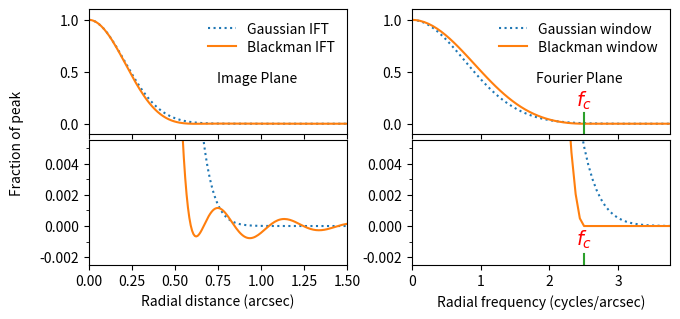

Source code (Python): (Note: this script raises an exception after producing the figure.)
#!/usr/bin/env python

from __future__ import print_function

import numpy as np
import matplotlib as mpl
import matplotlib.pyplot as plt
import matplotlib.gridspec as gridspec

def circular_blackman_profile(f, fc):

    """Return the value of a circularly symmetric Blackman window at a
    specified value of the radius-squared from the center of the
    profile.

    Parameters
    ----------
    f    :  float
       The radial frequency from the center of the profile.
    fc   :  float
       The cutoff frequency of the blackman window (ie. where
       it falls to zero).

    Returns
    -------
    out : numpy.ndarray
       The value of the Blackman profile at each radius-squared in rsq.

    """

    # Relative to its center, the Blackman window function is defined
    # as follows:
    #
    #   if abs(f) <= fc:
    #     y(f,fc) = 0.42 + 0.5 * cos(pi*f/fc) + 0.08 * cos(2*pi*f/fc)
    #   elif abs(f) > fc:
    #     y(f,fc) = 0.0

    theta = np.pi * f / fc
    return np.where(np.abs(theta) <= np.pi,
                    0.42 + 0.5 * np.cos(theta) + 0.08 * np.cos(2*theta), 0.0)

def circular_gaussian_profile(rsq, fwhm):

    """Return the value of a circularly symmetric Gaussian profile at a
    specified value of the radius-squared from the center of the
    profile.  The profile is normalized to be 1.0 at rsq=0.0.

    Parameters
    ----------
    rsq  :  float
       The radius squared from the center of the gaussian.
    fwhm   :  float
       The full-width at half-maximum of the Gaussian.

    Returns
    -------
    out : numpy.ndarray
       The value of the Gaussian profile at each radius-squared in rsq.

    """

    # A Gaussian function is defined as follows:
    #
    #   y(x,y) = exp(-0.5 * r**2 / sigma**2)
    #
    # In terms of the FWHM, sigma**2 = fwhm**2  / (8*ln(2)
    #
    # Calculate arg = -0.5/sigma**2

    arg = -4.0 * np.log(2.0)/ fwhm**2

    # Compute the Gaussian function at each value of rsq.

    return np.exp(arg * rsq)

def main():

    # If true, display the plot interactively. If false write it to a PDF file.

    interactive = False

    # Set the number of pixels along the X and Y axes of the image.
    # It's best to make this a power of 2.

    n = 2048

    # Set the cutoff frequency of the blackman window to half the sampling
    # frequency of MUSE images, in cycles per arcsecond.

    fc = 0.5 / 0.2

    # Set the width of the Fourier transform image, in cycles/arcsecond.

    freq_width = fc * 50.0

    # Set the maximum radial distance of the profile to be plotted.

    xmax = 1.5      # Arcsec

    # Set the maximum radial frequency of the FFT to be plotted.

    fmax = 1.5*fc   # Cycles per arcsec

    # Calculate the interval between pixels in the Fourier domain.

    df = freq_width / n

    # Calculate the interval between pixels in the image domain.

    dx = 1 / freq_width

    # Calculate the coordinate of the center of each pixel along
    # the X and Y axes.

    x = np.fft.fftfreq(n,df)

    # Calculate the frequency coordinate of the center of each Fourier
    # transform pixel along the X and Y axes.

    f = np.fft.fftfreq(n,dx)

    # Calculate the radius squared of each pixel in the Fourier
    # transform image, relative to the origin and wrap-around rules
    # that are assumed by the FFT algorithm.

    fsq = f**2 + f[np.newaxis,:].T**2

    # Calculate the radius squared of each pixel in the image plane,
    # relative to the origin and wrap-around rules that are assumed by
    # the FFT algorithm.

    rsq = x**2 + x[np.newaxis,:].T**2

    # Compute the pixels of the Blackman window in the Fourier plane.

    b_ft = circular_blackman_profile(np.sqrt(fsq), fc)

    # Compute the inverse FFT of the above images and normalize it.

    b_im = np.real(np.fft.ifft2(b_ft))
    b_im /= b_im[0,0]

    # Calculate the FWHM of the blackman window.

    #fwhm = 0.810957290099188 * fc

    # Find the FWHM of the inverse Fourier transform of the Blackman window.
    # (This was found empirically)

    psf_fwhm = 1.21638214428 / fc

    # Calculate the FWHM of a Gaussian that when used as a window in the
    # fourier plane, produces a Gaussian PSF of the above FWHM.

    gwin_fwhm = 4.0 * np.log(2.0) / (np.pi * psf_fwhm)

    # Create a 2D image of a circular gaussian of the above FWHM in the
    # Fourier plane, and also the inverse FFT of this image.

    g_ft = circular_gaussian_profile(fsq, gwin_fwhm)
    g_im = np.real(np.fft.ifft2(g_ft))
    g_im /= g_im[0,0]

    # Create the figure that will host the plots.

    if interactive:
        fig = plt.figure()
    else:
        fig = plt.figure(figsize=(7.5,3.5), dpi=600)

    # Configure a grid of 2x2 plots.

    gs = gridspec.GridSpec(2, 2)

    # Reduce the gap between the axes of the upper and lower plots.

    gs.update(hspace=0.05, wspace=0.25, bottom=0.15)

    # Draw a 1D cut through the positive part of the Gaussian and
    # Blackman profiles, plotting twice; the second time magnified
    # to show the tails of the functions close to zero.

    ax1 = fig.add_subplot(gs[0,0])
    ax2 = fig.add_subplot(gs[1,0])
    ax1.set_autoscale_on(False)
    ax2.set_autoscale_on(False)
    ax1.set_xlim(0.0, xmax)
    ax1.set_xticklabels([])
    ax2.set_xlim(0.0, xmax)
    ax1.set_ylim(-0.1, 1.1)
    ax2.set_ylim(-0.0025, 0.0055)
    set_yticks(ax2, 0.001, 0.002)
    ax2.set_xlabel("Radial distance (arcsec)")

    # Get the slice prescription for extracting a radial cut along the
    # X-axis.

    sx = slice(0,int((xmax+dx) / dx)+1)

    # Get the radii of the slice elements.

    x_slice = x[sx]

    # Plot a slice along the positive X-axis of the Gaussian image.

    g_slice = g_im[0, sx]
    gim1_trace, = ax1.plot(x_slice, g_slice,ls=':')
    gim2_trace, = ax2.plot(x_slice, g_slice,ls=':')

    # Plot a slice along the positive X-axis of the Blackman image.

    b_slice = b_im[0, sx]
    bim1_trace, = ax1.plot(x_slice, b_slice)
    bim2_trace, = ax2.plot(x_slice, b_slice)

    # Plot a legend that identifies the two traces.

    ax1.legend([gim1_trace, bim1_trace], ["Gaussian IFT", "Blackman IFT"],
              loc='upper right', fontsize=10, labelspacing=0.3, frameon=False)
    ax1.text(0.65*xmax, 0.4, "Image Plane", ha="center")

    # Draw a 1D cut through the positive part of the Gaussian and
    # Blackman FFT profiles, plotting twice; the second time magnified
    # to show the tails of the functions close to zero.

    ax1 = fig.add_subplot(gs[0,1])
    ax2 = fig.add_subplot(gs[1,1])
    ax1.set_autoscale_on(False)
    ax2.set_autoscale_on(False)
    ax1.set_xlim(0.0, fmax)
    ax1.set_xticklabels([])
    ax2.set_xlim(0.0, fmax)
    ax1.set_ylim(-0.1, 1.1)
    ax2.set_ylim(-0.0025, 0.0055)
    set_yticks(ax2, 0.001, 0.002)
    ax2.set_xlabel("Radial frequency (cycles/arcsec)")

    # Get the slice prescription for extracting a radial cut along the
    # X-axis.

    sx = slice(0,int((fmax+df) / df) + 1)

    # Get the radii of the slice elements.

    f_slice = f[sx]

    # Plot a slice along the positive X-axis of the Gaussian FFT.

    g_slice = g_ft[0, sx]
    gim1_trace, = ax1.plot(f_slice, g_slice,ls=':')
    gim2_trace, = ax2.plot(f_slice, g_slice,ls=':')

    # Plot a slice along the positive X-axis of the Blackman FFT.

    b_slice = b_ft[0, sx]
    bim1_trace, = ax1.plot(f_slice, b_slice)
    bim2_trace, = ax2.plot(f_slice, b_slice)

    # Plot a legend that identifies the two traces.

    ax1.legend([gim1_trace, bim1_trace], ["Gaussian window", "Blackman window"],
              loc='upper right', fontsize=10, labelspacing=0.3, frameon=False)
    ax1.text(0.65*fmax, 0.4, "Fourier Plane", ha="center")
    ax1.plot([fc,fc], [-0.1,0.1])
    ax2.plot([fc,fc], [-0.0025,-0.0018])
    ax1.text(fc, 0.12, r"$f_c$", ha="center", va="bottom", color="red",
             fontsize=14)
    ax2.text(fc, -0.0016, r"$f_c$", ha="center", va="bottom", color="red",
             fontsize=14)

    # Plot a common Y-axis label.

    fig.text(0.02, 0.5, "Fraction of peak", rotation="vertical", ha="left",
             va="center")

    if interactive:
        plt.show()
    else:
        fig.savefig("blackman_ift.pdf", landscape=True)

def set_xticks(ax, minor, major):
    """Change the major and/or minor ticks of an X-axis.

    Parameters
    ----------
    ax    : Axes
       This axes of the plot.
    minor : float or None
       The desired interval between minor ticks, or None to leave
       the minor ticks unchanged.
    major : float or None
       The desired interval between major ticks, or None to leave
       the major ticks unchanged.

    """

    # Get the limits of the axis.

    vmin, vmax = ax.get_xlim()

    # Define the major ticks.

    if major is not None:
        ax.set_xticks(np.arange(np.ceil(vmin/major)*major,
                                np.ceil(vmax/major)*major,major), minor=False)

    # Define the minor ticks.

    if minor is not None:
        ax.set_xticks(np.arange(np.ceil(vmin/minor)*minor,
                                np.ceil(vmax/minor)*minor,minor), minor=True)

def set_yticks(ax, minor, major):
    """Change the major and/or minor ticks of an Y-axis.

    Parameters
    ----------
    ax    : Axes
       This axes of the plot.
    minor : float or None
       The desired interval between minor ticks, or None to leave
       the minor ticks unchanged.
    major : float or None
       The desired interval between major ticks, or None to leave
       the major ticks unchanged.

    """

    # Get the limits of the axis.

    vmin, vmax = ax.get_ylim()

    # Define the major ticks.

    if major is not None:
        ax.set_yticks(np.arange(np.ceil(vmin/major)*major,
                                np.ceil(vmax/major)*major,major), minor=False)

    # Define the minor ticks.

    if minor is not None:
        ax.set_yticks(np.arange(
            np.ceil(vmin/minor), np.ceil(vmax/minor)) * minor, minor=True)

main()
